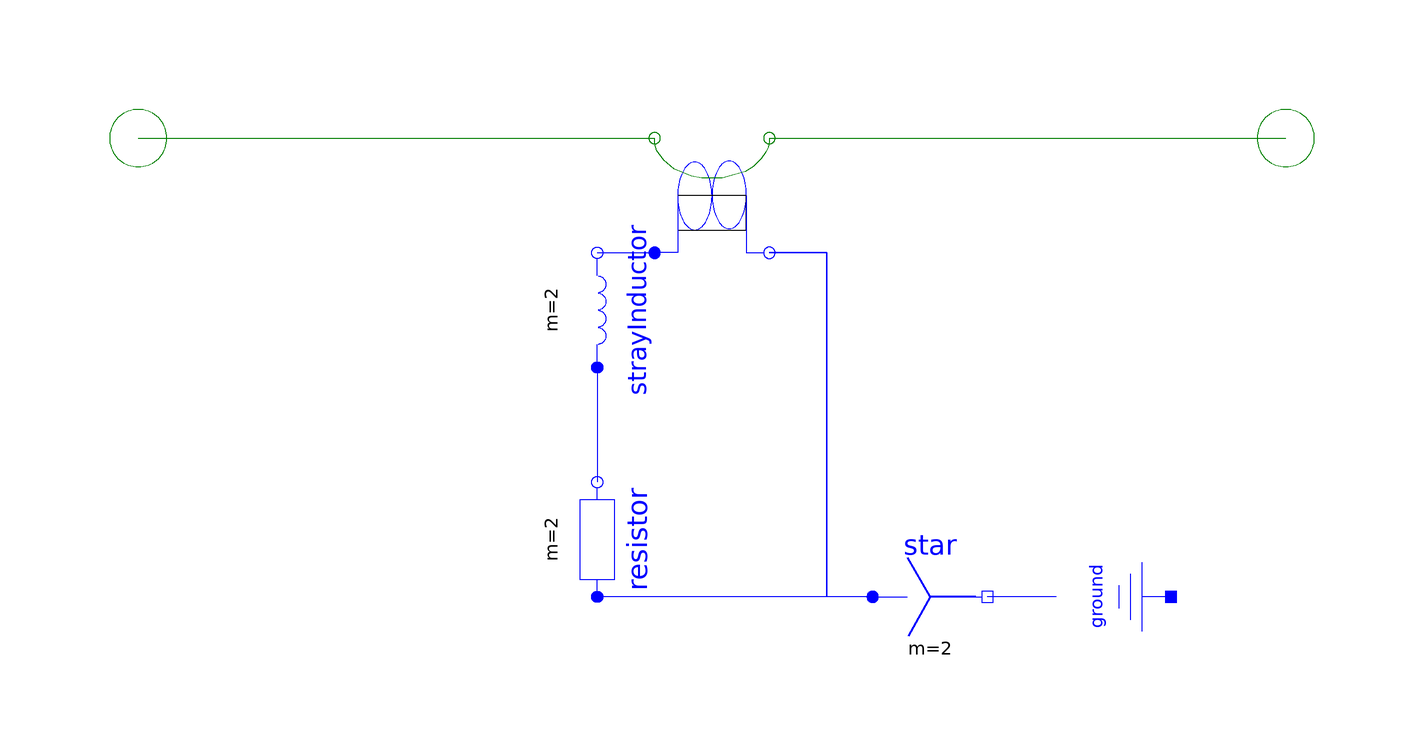

Above is the diagram view of the following Modelica model: its components placed by their Placement annotations and its connect equations drawn as lines.

model SaliencyCageWinding "Rotor cage with saliency in d- and q-axis" 
      
        extends Modelica_FundamentalWave.Interfaces.PartialTwoPortElementary;
      
        parameter Modelica_FundamentalWave.Math.SIunits.SalientResistance R 
        "Salient cage resistance";
        parameter Modelica_FundamentalWave.Math.SIunits.SalientInductance 
        Lsigma "Salient cage stray inductance";
        parameter Real effectiveTurns = 1 "Effective number of turns";
      
        Modelica_FundamentalWave.Math.SIunits.SalientCurrent i "Cage current";
      
        annotation (Diagram, Icon(
            Ellipse(extent=[-80,80; 80,-80], style(
                color=0,
                rgbcolor={0,0,0},
                fillColor=9,
                rgbfillColor={175,175,175},
                fillPattern=1)),
            Ellipse(extent=[-20,76; 20,36], style(
                color=0,
                rgbcolor={0,0,0},
                fillColor=7,
                rgbfillColor={255,255,255},
                fillPattern=1)),
            Ellipse(extent=[28,46; 68,6], style(
                color=0,
                rgbcolor={0,0,0},
                fillColor=7,
                rgbfillColor={255,255,255},
                fillPattern=1)),
            Ellipse(extent=[28,-8; 68,-48], style(
                color=0,
                rgbcolor={0,0,0},
                fillColor=7,
                rgbfillColor={255,255,255},
                fillPattern=1)),
            Ellipse(extent=[-20,-36; 20,-76], style(
                color=0,
                rgbcolor={0,0,0},
                fillColor=7,
                rgbfillColor={255,255,255},
                fillPattern=1)),
            Ellipse(extent=[-68,-6; -28,-46], style(
                color=0,
                rgbcolor={0,0,0},
                fillColor=7,
                rgbfillColor={255,255,255},
                fillPattern=1)),
            Ellipse(extent=[-66,50; -26,10], style(
                color=0,
                rgbcolor={0,0,0},
                fillColor=7,
                rgbfillColor={255,255,255},
                fillPattern=1)),
            Line(points=[-80,0; -100,0], style(
                color=45,
                rgbcolor={255,128,0},
                fillColor=7,
                rgbfillColor={255,255,255},
                fillPattern=1)),
            Line(points=[100,0; 80,0], style(
                color=45,
                rgbcolor={255,128,0},
                fillColor=7,
                rgbfillColor={255,255,255},
                fillPattern=1)),
            Text(extent=[0,100; 0,140],       string="%name",
              style(color=3, rgbcolor={0,0,255}))),
          Documentation(info="<html>

<p>
The salient cage model is a two axis model with two phases. The electro magnetic coupling therefore is also two phase coupling model. The angles of the two winding axis are 0 and <img src=\"../Images/pi_over_2.png\">. This way an asymmetrical rotor cage with different resistances and stray inductances in d- and q-axis can be modeled.
</p>

<h4>See also</h4>
<p>
<a href=\"Modelica://Modelica_FundamentalWave.Machines.Components.SinglePhaseWinding\">SinglePhaseWinding</a>,
<a href=\"Modelica://Modelica_FundamentalWave.Machines.Components.SymmetricMultiPhaseWinding\">SymmetricMultiPhaseWinding</a>,
<a href=\"Modelica://Modelica_FundamentalWave.Machines.Components.SymmetricMultiPhaseCageWinding\">
   SymmetricMultiPhaseCageWinding</a>
<a href=\"Modelica://Modelica_FundamentalWave.Machines.Components.RotorSaliencyAirGap\">RotorSaliencyAirGap</a>
</p>
</html>"));
        Modelica_FundamentalWave.Components.MultiPhaseElectroMagneticConverter 
        winding(
          final m=2,
          final windingAngle={0,Modelica.Constants.pi/2},
          final effectiveTurns=fill(effectiveTurns, 2)) "Symmetric winding" 
          annotation (extent=[-10,-20; 10,0], rotation=90);
        Modelica.Electrical.MultiPhase.Basic.Inductor strayInductor(
          final m=2,
          final L={Lsigma.d,Lsigma.q}) 
          annotation (extent=[-30,-20; -10,-40],
                                               rotation=90);
        Modelica.Electrical.MultiPhase.Basic.Resistor resistor(
          final m=2,
          final R={R.d,R.q}) 
          annotation (extent=[-30,-60; -10,-80],
                                               rotation=90);
        Modelica.Electrical.MultiPhase.Basic.Star star(
          final m=2) 
          annotation (extent=[28,-90; 48,-70]);
        Modelica.Electrical.Analog.Basic.Ground ground 
          annotation (extent=[80,-90; 60,-70],   rotation=270);
      
      initial equation 
      i = Modelica_FundamentalWave.Math.Salient(0, 0);
      equation 
        i.d = resistor.i[1];
        i.q = resistor.i[2];
      
        connect(port_p, winding.port_p)                            annotation (points=[-100,
            5.55112e-16; -55,5.55112e-16; -55,1.16747e-15; -10,1.16747e-15],
            style(
            color=45,
            rgbcolor={255,128,0},
            fillColor=7,
            rgbfillColor={255,255,255},
            fillPattern=1));
        connect(winding.port_n, port_n)                            annotation (points=[10,
            -5.72459e-17; 58,-5.72459e-17; 58,5.55112e-16; 100,5.55112e-16],
            style(
            color=45,
            rgbcolor={255,128,0},
            fillColor=7,
            rgbfillColor={255,255,255},
            fillPattern=1));
        connect(ground.p,star. pin_n) annotation (points=[60,-80; 48,-80],   style(
            color=3,
            rgbcolor={0,0,255},
            fillColor=7,
            rgbfillColor={255,255,255},
            fillPattern=1));
        connect(strayInductor.plug_n, resistor.plug_p) 
                                           annotation (points=[-20,-40; -20,-60],
                                                                                style(
            color=3,
            rgbcolor={0,0,255},
            fillColor=7,
            rgbfillColor={255,255,255},
            fillPattern=1));
        connect(winding.plug_n, resistor.plug_n) annotation (points=[10,-20; 20,-20; 20,
              -80; -20,-80], style(
            color=3,
            rgbcolor={0,0,255},
            smooth=0));
        connect(star.plug_p, winding.plug_n) annotation (points=[28,-80; 20,-80; 20,-20;
              10,-20], style(
            color=3,
            rgbcolor={0,0,255},
            smooth=0));
        connect(strayInductor.plug_p, winding.plug_p) annotation (points=[-20,-20; -10,
              -20], style(
            color=3,
            rgbcolor={0,0,255},
            smooth=0));
      end SaliencyCageWinding;